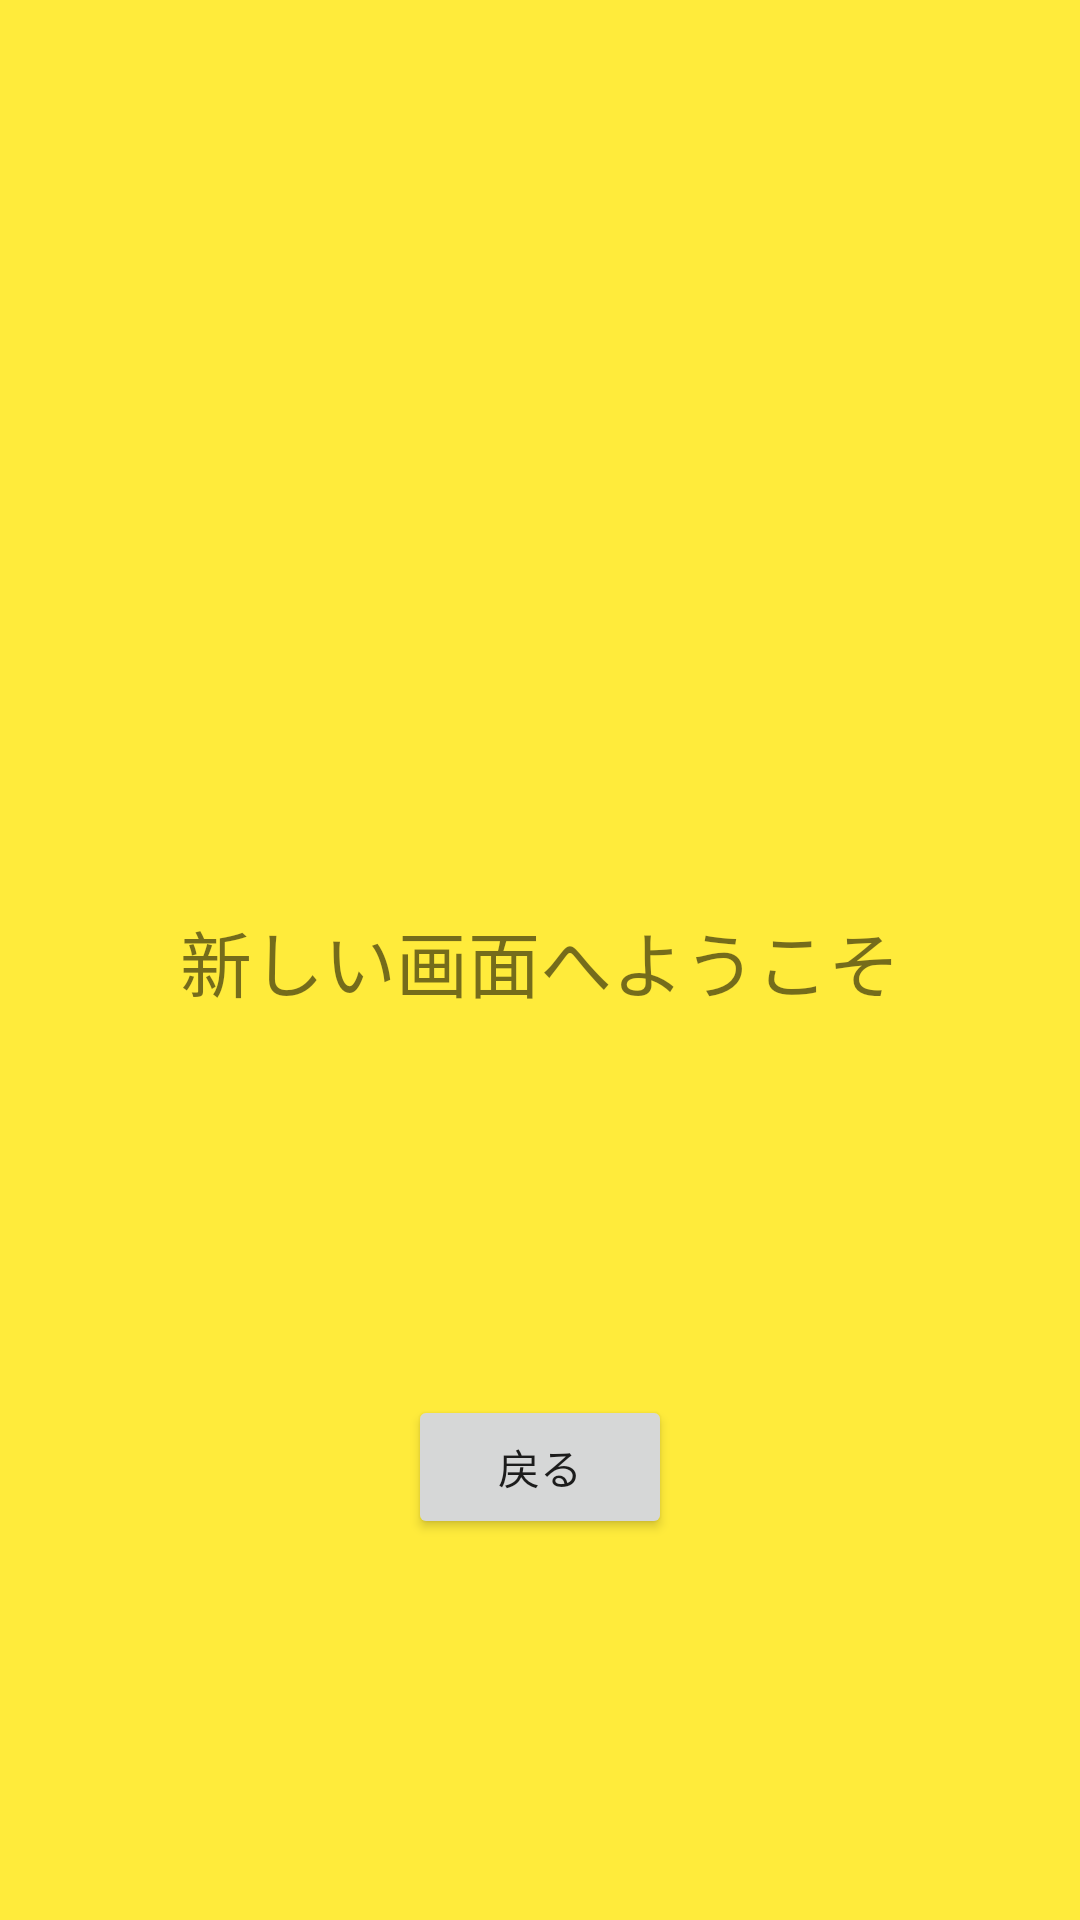

Write the Android layout XML for this screen, with the resource values it uses.
<!-- AndroidManifest.xml: application theme Theme.Intent_screen -->
<!-- res/layout/activity_second_actibity.xml -->
<?xml version="1.0" encoding="utf-8"?>
<androidx.constraintlayout.widget.ConstraintLayout xmlns:android="http://schemas.android.com/apk/res/android"
    xmlns:app="http://schemas.android.com/apk/res-auto"
    xmlns:tools="http://schemas.android.com/tools"
    android:layout_width="match_parent"
    android:layout_height="match_parent"
    android:background="#FFEB3B"
    tools:context=".SecondActibity">

    <TextView
        android:id="@+id/textView"
        android:layout_width="wrap_content"
        android:layout_height="wrap_content"
        android:text="新しい画面へようこそ"
        android:textSize="24sp"
        app:layout_constraintBottom_toBottomOf="parent"
        app:layout_constraintEnd_toEndOf="parent"
        app:layout_constraintStart_toStartOf="parent"
        app:layout_constraintTop_toTopOf="parent" />

    <Button
        android:id="@+id/btnBack"
        android:layout_width="wrap_content"
        android:layout_height="wrap_content"
        android:text="戻る"
        app:layout_constraintBottom_toBottomOf="parent"
        app:layout_constraintEnd_toEndOf="parent"
        app:layout_constraintStart_toStartOf="parent"
        app:layout_constraintTop_toBottomOf="@+id/textView" />
</androidx.constraintlayout.widget.ConstraintLayout>
<!-- resources referenced by this layout -->
<resources>
  <style name="Theme.Intent_screen" parent="Theme.MaterialComponents.DayNight.DarkActionBar">
          
          <item name="colorPrimary">@color/purple_500</item>
          <item name="colorPrimaryVariant">@color/purple_700</item>
          <item name="colorOnPrimary">@color/white</item>
          
          <item name="colorSecondary">@color/teal_200</item>
          <item name="colorSecondaryVariant">@color/teal_700</item>
          <item name="colorOnSecondary">@color/black</item>
          
          <item name="android:statusBarColor">?attr/colorPrimaryVariant</item>
          
      </style>
  <!-- not gathered from this repository: default colours our renderer supplied (Android Studio template values) -->
  <color name="purple_500">#FF6200EE</color>
  <color name="purple_700">#FF3700B3</color>
  <color name="teal_200">#FF03DAC5</color>
  <color name="teal_700">#FF018786</color>
  <color name="black">#FF000000</color>
  <color name="white">#FFFFFFFF</color>
</resources>
